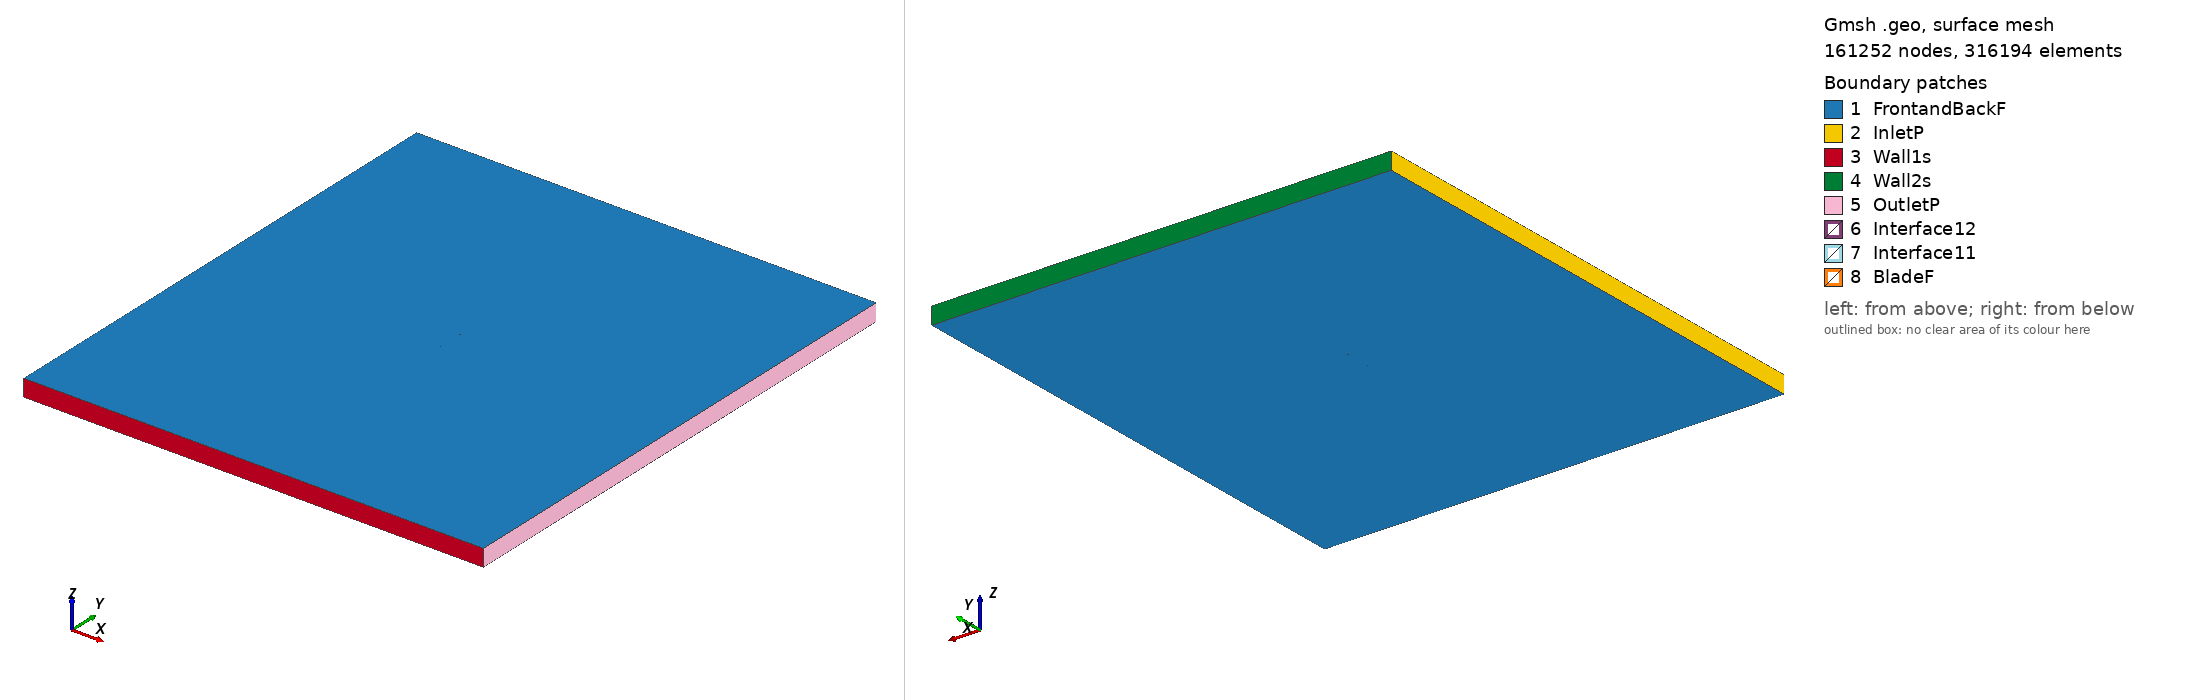

Gmsh geometry script, surface-meshed: 161252 nodes, 316194 surface elements. Boundary patches (legend numbers): 1 FrontandBackF, 2 InletP, 3 Wall1s, 4 Wall2s, 5 OutletP, 6 Interface12, 7 Interface11, 8 BladeF. Left view from above one corner, right view from below the opposite corner. Legend entries are the model's physical surfaces. The drawing asked Gmsh for element sizes between 1% and 20% of the model's largest extent; the script's own settings can give other sizes.

=== v13006_tsr2_2.1791_aoa_2.2252.geo (drawn) ===
SetFactory("OpenCASCADE");

Point(1) = {0.074910, 0.741283, 0, 1.0};
Point(2) = {0.068601, 0.741052, 0, 1.0};
Point(3) = {0.052653, 0.740540, 0, 1.0};
Point(4) = {0.036707, 0.740140, 0, 1.0};
Point(5) = {0.020765, 0.739851, 0, 1.0};
Point(6) = {0.004826, 0.739690, 0, 1.0};
Point(7) = {-0.011108, 0.739719, 0, 1.0};
Point(8) = {-0.027035, 0.740004, 0, 1.0};
Point(9) = {-0.034995, 0.740282, 0, 1.0};
Point(10) = {-0.042952, 0.740655, 0, 1.0};
Point(11) = {-0.050903, 0.741267, 0, 1.0};
Point(12) = {-0.058846, 0.742181, 0, 1.0};
Point(13) = {-0.062810, 0.742909, 0, 1.0};
Point(14) = {-0.066769, 0.743812, 0, 1.0};
Point(15) = {-0.070720, 0.745034, 0, 1.0};
Point(16) = {-0.072691, 0.745804, 0, 1.0};
Point(17) = {-0.073477, 0.746223, 0, 1.0};
Point(18) = {-0.074261, 0.746675, 0, 1.0};
Point(19) = {-0.074649, 0.747068, 0, 1.0};
Point(20) = {-0.074943, 0.747968, 0, 1.0};
Point(21) = {-0.074603, 0.748772, 0, 1.0};
Point(22) = {-0.074197, 0.749063, 0, 1.0};
Point(23) = {-0.073393, 0.749329, 0, 1.0};
Point(24) = {-0.072592, 0.749483, 0, 1.0};
Point(25) = {-0.070595, 0.749684, 0, 1.0};
Point(26) = {-0.066606, 0.749895, 0, 1.0};
Point(27) = {-0.062619, 0.749996, 0, 1.0};
Point(28) = {-0.058636, 0.750000, 0, 1.0};
Point(29) = {-0.050669, 0.749961, 0, 1.0};
Point(30) = {-0.042704, 0.749875, 0, 1.0};
Point(31) = {-0.034741, 0.749740, 0, 1.0};
Point(32) = {-0.026779, 0.749542, 0, 1.0};
Point(33) = {-0.010860, 0.748955, 0, 1.0};
Point(34) = {0.005053, 0.748130, 0, 1.0};
Point(35) = {0.020960, 0.747112, 0, 1.0};
Point(36) = {0.036864, 0.745968, 0, 1.0};
Point(37) = {0.052765, 0.744712, 0, 1.0};
Point(38) = {0.068663, 0.743345, 0, 1.0};
Point(39) = {0.074968, 0.742774, 0, 1.0};
Point(40) = {-0.074910, -0.741283, 0, 1.0};
Point(41) = {-0.068601, -0.741052, 0, 1.0};
Point(42) = {-0.052653, -0.740540, 0, 1.0};
Point(43) = {-0.036707, -0.740140, 0, 1.0};
Point(44) = {-0.020765, -0.739851, 0, 1.0};
Point(45) = {-0.004826, -0.739690, 0, 1.0};
Point(46) = {0.011108, -0.739719, 0, 1.0};
Point(47) = {0.027035, -0.740004, 0, 1.0};
Point(48) = {0.034995, -0.740282, 0, 1.0};
Point(49) = {0.042952, -0.740655, 0, 1.0};
Point(50) = {0.050903, -0.741267, 0, 1.0};
Point(51) = {0.058846, -0.742181, 0, 1.0};
Point(52) = {0.062810, -0.742909, 0, 1.0};
Point(53) = {0.066769, -0.743812, 0, 1.0};
Point(54) = {0.070720, -0.745034, 0, 1.0};
Point(55) = {0.072691, -0.745804, 0, 1.0};
Point(56) = {0.073477, -0.746223, 0, 1.0};
Point(57) = {0.074261, -0.746675, 0, 1.0};
Point(58) = {0.074649, -0.747068, 0, 1.0};
Point(59) = {0.074943, -0.747968, 0, 1.0};
Point(60) = {0.074603, -0.748772, 0, 1.0};
Point(61) = {0.074197, -0.749063, 0, 1.0};
Point(62) = {0.073393, -0.749329, 0, 1.0};
Point(63) = {0.072592, -0.749483, 0, 1.0};
Point(64) = {0.070595, -0.749684, 0, 1.0};
Point(65) = {0.066606, -0.749895, 0, 1.0};
Point(66) = {0.062619, -0.749996, 0, 1.0};
Point(67) = {0.058636, -0.750000, 0, 1.0};
Point(68) = {0.050669, -0.749961, 0, 1.0};
Point(69) = {0.042704, -0.749875, 0, 1.0};
Point(70) = {0.034741, -0.749740, 0, 1.0};
Point(71) = {0.026779, -0.749542, 0, 1.0};
Point(72) = {0.010860, -0.748955, 0, 1.0};
Point(73) = {-0.005053, -0.748130, 0, 1.0};
Point(74) = {-0.020960, -0.747112, 0, 1.0};
Point(75) = {-0.036864, -0.745968, 0, 1.0};
Point(76) = {-0.052765, -0.744712, 0, 1.0};
Point(77) = {-0.068663, -0.743345, 0, 1.0};
Point(78) = {-0.074968, -0.742774, 0, 1.0};

// Lines: first blade (splines 1-4)
Spline(1) = {1:9};
Spline(2) = {9:31};
Spline(3) = {31:39};
Spline(4) = {39,1};

// Lines: second blade (splines 5-8)
Spline(5) = {40:48};
Spline(6) = {48:70};
Spline(7) = {70:78};
Spline(8) = {78,40};

// Outer domain (points 20001-4 and lines)
Point(79) = {-13.50000000, -15.00000000, 0, 1.0};
Point(80) = {-13.50000000, 15.00000000, 0, 1.0};
Point(81) = {13.50000000, 15.00000000, 0, 1.0};
Point(82) = {13.50000000, -15.00000000, 0, 1.0};
Line(11) = {79, 80};
Line(12) = {80, 81};
Line(13) = {81, 82};
Line(14) = {79, 82};

// Interface (between moving and stationary domain) (circles)
Circle(9) = {0, 0, 0, 0.80000000, 0, 2*Pi};
Circle(10) = {0, 0, 0, 0.80000000, 0, 2*Pi};

// Loops collect Lines/Splines/etc (blade1, blade2, domain, first circle)
Line Loop(1) = {1:4};
Line Loop(2) = {5:8};
Line Loop(3) = {11,12,13,-14};
Line Loop(4) = {9};

// BooleanDifference cuts out the circle/interface from the domain
Plane Surface(1) = {3};
Plane Surface(2) = {4};
BooleanDifference{ Surface{1}; Delete;}{ Surface{2}; Delete;}

// This one cuts out the blades from the inner circle/interface
Line Loop(6) = {10};
Plane Surface(5) = {6};
Plane Surface(6) = {1};
Plane Surface(7) = {2};
BooleanDifference{ Surface{5}; Delete;}{ Surface{6,7}; Delete;}

// extrude to 3rd dimension
Extrude {0, 0, 1} {Surface{1}; Surface{5}; Layers{1}; Recombine;}

// Physical Surfaces are the named boundaries (patches)
Physical Surface("Interface11") = {12};
Physical Surface("Interface12") = {10};

// sides of domain
Physical Surface("InletP") = {6};
Physical Surface("OutletP") = {9};

// top and bottom of domain
Physical Surface("Wall1s") = {7};
Physical Surface("Wall2s") = {8};

// Check FrontandBackF by ensuring there is nothing in the 3rd dimension
Physical Surface("FrontandBackF") = {1,11,5,21};
Physical Surface("BladeF") = {13:20};
Physical Volume("Turbine") = {2};
Physical Volume("Farfield") = {1};

// settings for airfoil boundary layer
Field[1] = BoundaryLayer;
Field[1].EdgesList = {1:8};
Field[1].hwall_n = 1e-3;
Field[1].thickness = 1.5e-2;
Field[1].ratio = 1.05;
Field[1].Quads = 1;
BoundaryLayer Field = 1;

// control points for mesh (blade and interface)
// floor((arc length / 1.5mm)/ 6) -> Transfinite Line
Transfinite Line {1,2,3,5,6,7} = 33 Using Progression 1;
Transfinite Line {4,8} = 2 Using Progression 1;
Transfinite Line {9, 15} = 800 Using Progression 1;

// For more information on gmsh syntax, visit http://gmsh.info/doc/texinfo/gmsh.html
